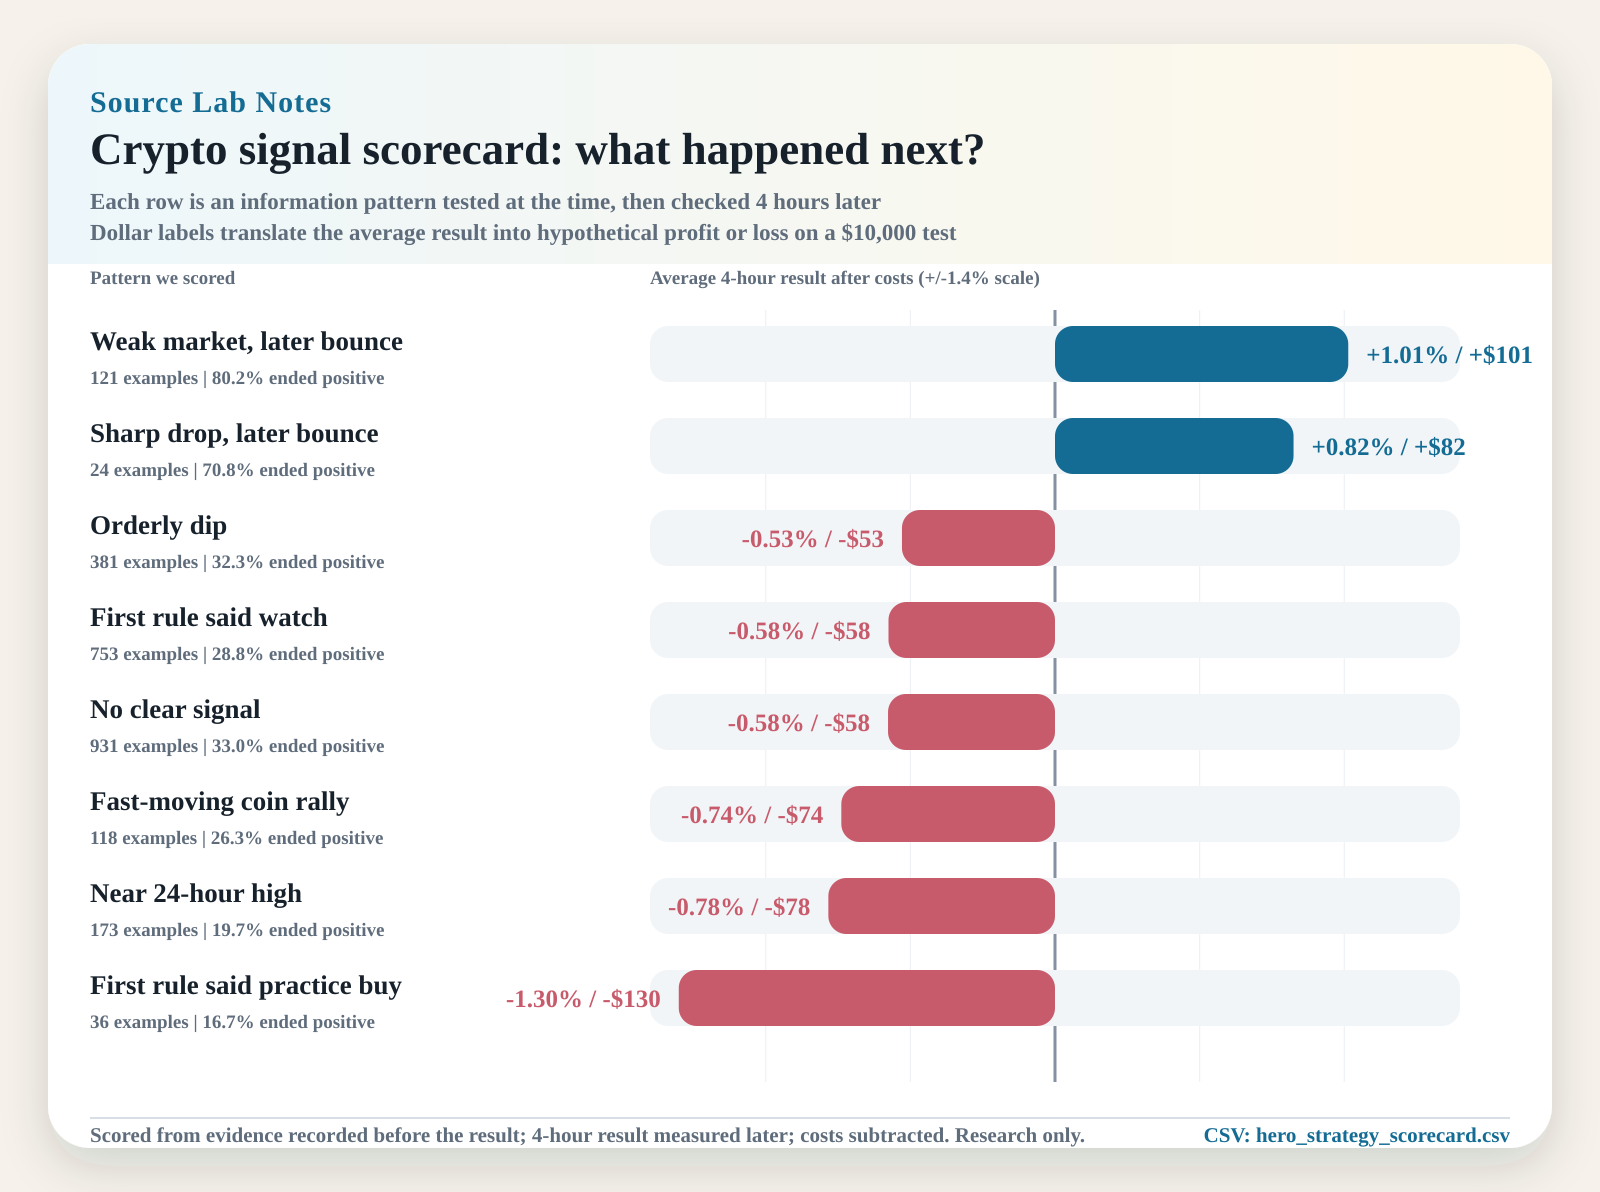

Data behind this chart, as committed beside it:
rank, pattern_label, internal_database_label, what_was_scored, scoring_horizon, outcome_metric, estimated_cost_pct, hypothetical_trade_size_usd, examples, avg_net_4h_pct, hit_rate_net_4h_pct, hypothetical_usd_per_10000, result_status, interpretation, chart_label
1, Weak market, later bounce, Regime-Reject Rebound Watch, The overall crypto market looked too wea…, 4 hours after pattern appeared, Average 4-hour result after estimated tr…, 0.25, 10000, 121, 1.014, 80.17, 101.4, paper_research_lead, Interesting research lead; not enough by…, Weak market, later bounce: +1.01% (+$101…
2, Sharp drop, later bounce, Oversold Rebound Watch, A coin had just dropped sharply, so we m…, 4 hours after pattern appeared, Average 4-hour result after estimated tr…, 0.25, 10000, 24, 0.8246, 70.83, 82.46, insufficient_sample, Tiny sample (24 examples); keep collecti…, Sharp drop, later bounce: +0.82% (+$82 o…
3, Orderly dip, Constructive Pullback, Price dipped in an orderly way, so we me…, 4 hours after pattern appeared, Average 4-hour result after estimated tr…, 0.25, 10000, 381, -0.5291, 32.28, -52.91, failed_current_evidence, Not supported yet., Orderly dip: -0.53% (-$53 on $10k)
4, First rule said watch, v0 Paper Watch, The first test rule saw something worth …, 4 hours after pattern appeared, Average 4-hour result after estimated tr…, 0.25, 10000, 753, -0.5756, 28.82, -57.56, failed_current_evidence, Not supported yet., First rule said watch: -0.58% (-$58 on $…
5, No clear signal, No-Signal Baseline, What happened when the system did not se…, 4 hours after pattern appeared, Average 4-hour result after estimated tr…, 0.25, 10000, 931, -0.5772, 32.98, -57.72, failed_current_evidence, Baseline only., No clear signal: -0.58% (-$58 on $10k)
6, Fast-moving coin rally, Risk-On High-Beta Momentum, A fast-moving smaller coin was rising wh…, 4 hours after pattern appeared, Average 4-hour result after estimated tr…, 0.25, 10000, 118, -0.7387, 26.27, -73.87, failed_current_evidence, Not supported yet., Fast-moving coin rally: -0.74% (-$74 on …
7, Near 24-hour high, Strict Near-High Momentum, A coin was trading close to its high fro…, 4 hours after pattern appeared, Average 4-hour result after estimated tr…, 0.25, 10000, 173, -0.7835, 19.65, -78.35, failed_current_evidence, Not supported yet., Near 24-hour high: -0.78% (-$78 on $10k)
8, First rule said practice buy, v0 Paper Candidate, The first test rule said this would have…, 4 hours after pattern appeared, Average 4-hour result after estimated tr…, 0.25, 10000, 36, -1.301, 16.67, -130.1, failed_current_evidence, Not supported yet., First rule said practice buy: -1.30% (-$…
